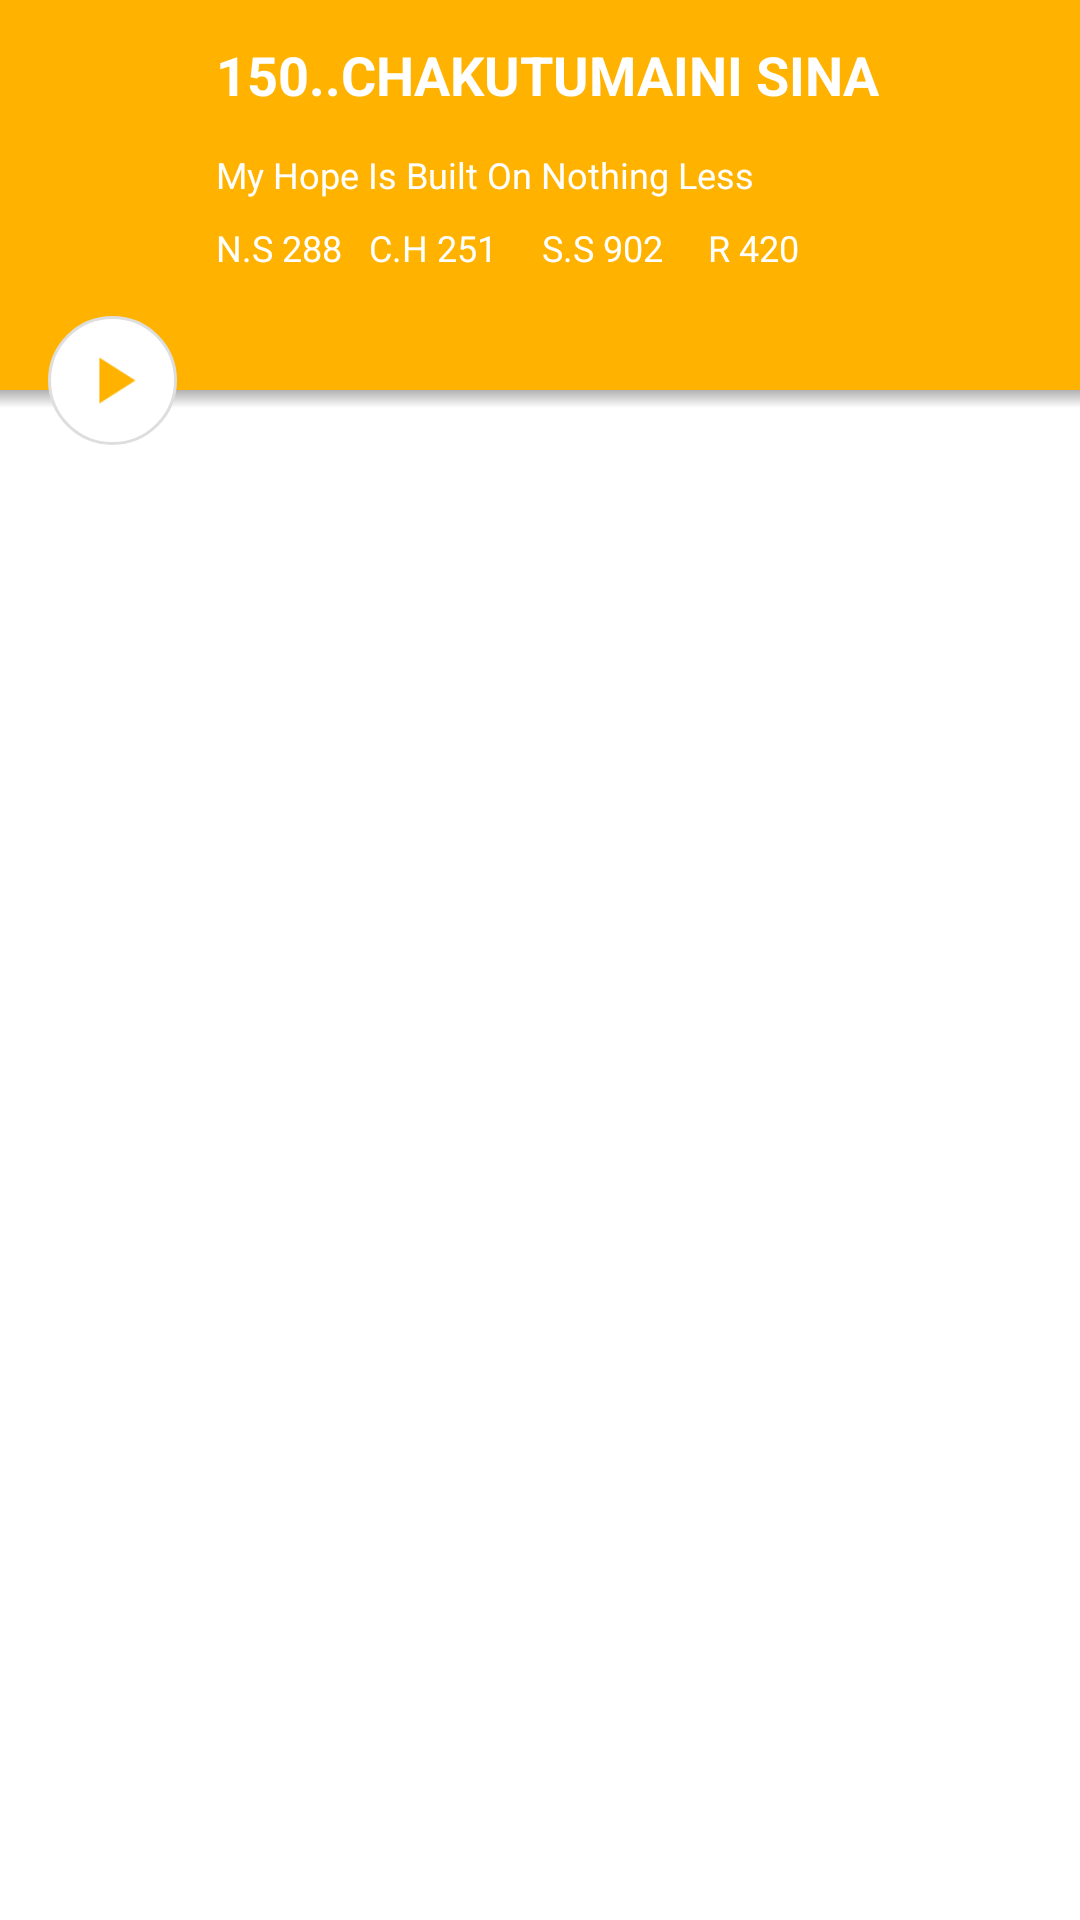

Here is an Android app screen rendered from its layout file. Give the layout XML and the strings, colors and styles it references.
<!-- AndroidManifest.xml: application theme Theme.MyAppTheme -->
<!-- res/layout/song_header.xml -->
<?xml version="1.0" encoding="utf-8"?>


<RelativeLayout
    xmlns:android="http://schemas.android.com/apk/res/android"
    android:layout_width="match_parent"
    android:layout_height="match_parent">

    <RelativeLayout
        android:layout_width="match_parent"
        android:layout_height="130dp"
        android:background="@color/amber_600"
        android:id="@+id/title_wrapper">

        <RelativeLayout
            android:layout_width="match_parent"
            android:layout_height="50dp"
            android:id="@+id/inside_wrapper">

            <TextView
                android:layout_width="wrap_content"
                android:layout_height="30dp"
                android:id="@+id/song_number"
                android:layout_alignParentLeft="true"
                android:layout_marginLeft="72dp"
                android:text="150.."
                android:layout_centerVertical="true"
                android:textColor="#ffffff"
                android:textSize="18sp"
                android:textStyle="bold"
                android:gravity="center"/>

            <TextView
                android:layout_width="wrap_content"
                android:layout_height="30dp"
                android:id="@+id/song_title"
                android:textColor="#ffffff"
                android:layout_centerVertical="true"
                android:text="CHAKUTUMAINI SINA"
                android:textSize="18sp"
                android:textStyle="bold"
                android:gravity="center"
                android:layout_toRightOf="@id/song_number"/>


        </RelativeLayout>

        <TextView
            android:layout_alignParentLeft="true"
            android:layout_width="wrap_content"
            android:layout_height="wrap_content"
            android:id="@+id/english_title"
            android:textSize="12sp"
            android:layout_marginLeft="72dp"
            android:layout_below="@id/inside_wrapper"
            android:textColor="@color/card_white"
            android:text="My Hope Is Built On Nothing Less"
            android:gravity="center"/>

        <TextView
            android:layout_alignParentLeft="true"
            android:layout_width="wrap_content"
            android:layout_height="wrap_content"
            android:id="@+id/references"
            android:textSize="12sp"
            android:layout_marginLeft="72dp"
            android:layout_below="@id/english_title"
            android:text="N.S 288   C.H 251     S.S 902     R 420"
            android:textColor="@color/card_white"
            android:layout_marginTop="8dp"
            android:layout_marginRight="8dp"/>

    </RelativeLayout>

    <View
        android:layout_width="match_parent"
        android:layout_height="6dp"
        android:id="@+id/heading_shadow"
        android:layout_below="@id/title_wrapper"
        android:background="@drawable/trans"/>


    <ImageView

        android:layout_width="43dp"
        android:layout_height="43dp"
        android:id="@+id/play"
        android:layout_below="@id/title_wrapper"
        android:layout_alignParentLeft="true"
        android:layout_marginLeft="16dp"
        android:scaleType="centerCrop"
        android:layout_marginTop="-25dp"
        android:src="@drawable/speacker"
        android:background="@drawable/number"/>


    <ImageView
        android:visibility="gone"
        android:layout_width="43dp"
        android:layout_height="43dp"
        android:id="@+id/played"
        android:scaleType="centerCrop"
        android:layout_below="@id/title_wrapper"
        android:layout_alignParentLeft="true"
        android:layout_marginLeft="16dp"
        android:layout_marginTop="-25dp"
        android:src="@drawable/white_speacker"
        android:background="@drawable/white_number"/>



</RelativeLayout>
<!-- resources referenced by this layout -->
<resources>
  <color name="amber_600">#ffb300</color>
  <color name="card_white">#ffffff</color>
  <!-- drawable number (drawable) -->
  <?xml version="1.0" encoding="utf-8"?>
  
  <layer-list xmlns:android="http://schemas.android.com/apk/res/android" >
  
      <item>
  
          <shape
              android:dither="true"
              android:shape="oval" >
              <corners android:radius="0dp" />
  
              <solid android:color="#ffffffff" />
  
              <stroke
                  android:width="3px"
                  android:color="@color/card_border" />
  
              <padding
                  android:bottom="4dp"
                  android:left="8dp"
                  android:right="8dp"
                  android:top="4dp" />
          </shape>
      </item>
  
  </layer-list>
  <!-- drawable speacker: png bitmap (drawable-hdpi, 428 bytes) -->
  <!-- drawable trans (drawable) -->
  <?xml version="1.0" encoding="utf-8"?>
  <shape xmlns:android="http://schemas.android.com/apk/res/android"
      android:shape="rectangle"
      >
  
      <gradient android:startColor="#ffffffff"
          android:endColor="#ffb1b1b1"
          android:type="linear"
          android:angle="90">
  
          </gradient>
  
  </shape>
  <!-- drawable white_number (drawable) -->
  <shape xmlns:android="http://schemas.android.com/apk/res/android"
      android:shape="oval">
  
      <solid android:color="@color/amber_600" />
  
      <corners android:radius="5dp" />
  
      <stroke
          android:width="1px"
          android:color="#ffffff" />
  
  </shape>
  <!-- drawable white_speacker: png bitmap (drawable-hdpi, 1076 bytes) -->
  <style name="Theme.MyAppTheme" parent="android:style/Theme.Holo.Light">
          <item name="android:windowActionBarOverlay">true</item>
          <item name="android:windowContentOverlay">@null</item>
          <item name="android:actionBarStyle">@style/Theme.MyAppTheme.ActionBar</item>
          <item name="android:actionOverflowButtonStyle">@style/OverFlow</item>
          <item name="android:actionMenuTextColor">#fff</item>
          <item name="android:homeAsUpIndicator">@drawable/ic_action_navigation_back</item>
      </style>
  <color name="card_border">#ffdedede</color>
  <style name="Theme.MyAppTheme.ActionBar" parent="android:Widget.ActionBar">
          <item name="android:titleTextStyle">@style/myTheme.ActionBar.Text</item>
          <item name="android:background">@color/amber_600</item>
      </style>
  <style name="OverFlow" parent="@android:style/Widget.Holo.ActionButton.Overflow">
          <item name="android:src">@drawable/overflow</item>
      </style>
  <style name="myTheme.ActionBar.Text" parent="@android:style/TextAppearance">
          <item name="android:textColor">#ffffffff</item>
          <item name="android:textSize">18dp</item>
      </style>
</resources>
